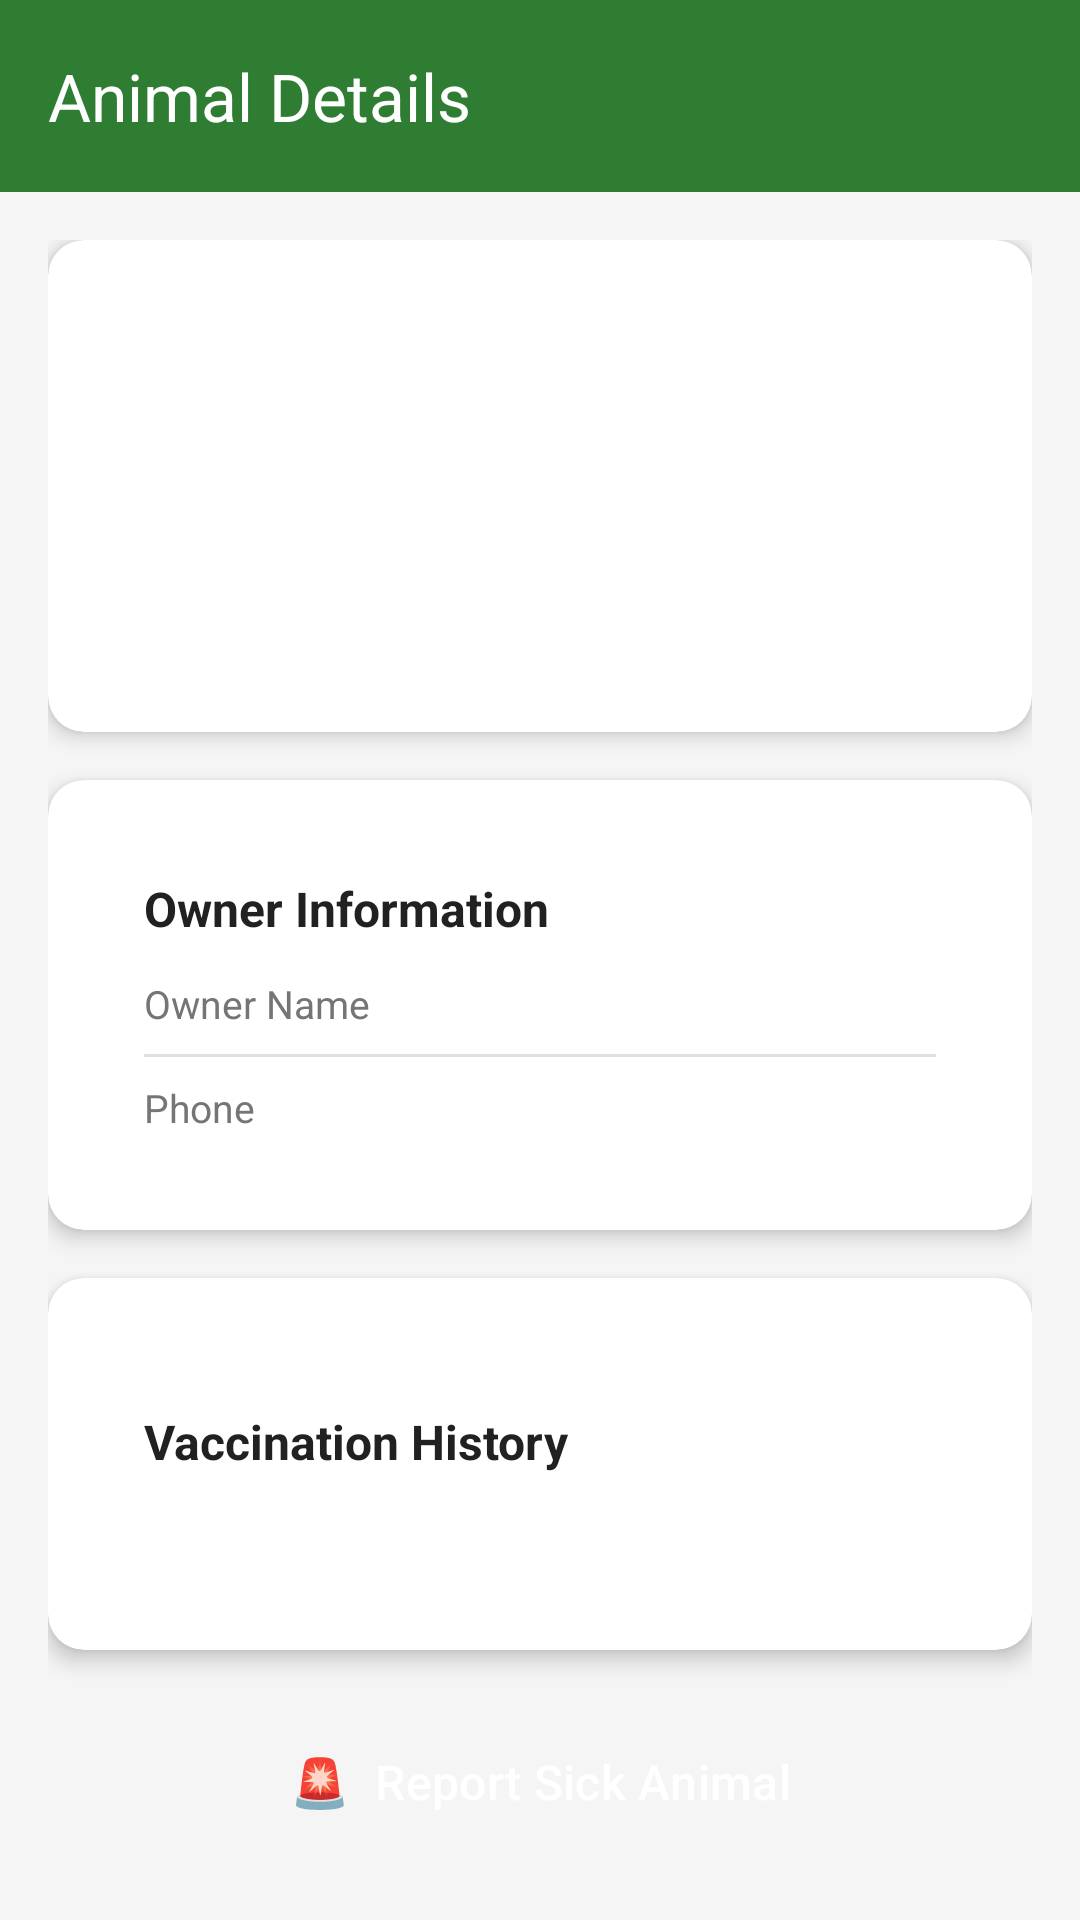

Write the Android layout XML for this screen, with the resource values it uses.
<!-- AndroidManifest.xml: application theme Theme.GramaVaxi -->
<!-- res/layout/activity_animal_details.xml -->
<?xml version="1.0" encoding="utf-8"?>
<androidx.coordinatorlayout.widget.CoordinatorLayout
    xmlns:android="http://schemas.android.com/apk/res/android"
    xmlns:app="http://schemas.android.com/apk/res-auto"
    android:layout_width="match_parent"
    android:layout_height="match_parent"
    android:background="@color/background">

    <com.google.android.material.appbar.AppBarLayout
        android:layout_width="match_parent"
        android:layout_height="wrap_content"
        android:background="@color/primary">

        <com.google.android.material.appbar.MaterialToolbar
            android:id="@+id/toolbar"
            android:layout_width="match_parent"
            android:layout_height="?attr/actionBarSize"
            android:background="@color/primary"
            app:title="Animal Details"
            app:titleTextColor="@color/text_white"
            app:navigationIcon="@drawable/ic_back"
            app:navigationIconTint="@color/white"/>

    </com.google.android.material.appbar.AppBarLayout>

    <androidx.core.widget.NestedScrollView
        android:layout_width="match_parent"
        android:layout_height="match_parent"
        app:layout_behavior="@string/appbar_scrolling_view_behavior">

        <LinearLayout
            android:layout_width="match_parent"
            android:layout_height="wrap_content"
            android:orientation="vertical"
            android:padding="16dp">

            
            <com.google.android.material.card.MaterialCardView
                style="@style/CardStyle"
                android:layout_width="match_parent"
                android:layout_height="wrap_content"
                android:layout_marginBottom="16dp">

                <LinearLayout
                    android:layout_width="match_parent"
                    android:layout_height="wrap_content"
                    android:orientation="horizontal"
                    android:padding="16dp">

                    <com.google.android.material.imageview.ShapeableImageView
                        android:id="@+id/ivAnimalPhoto"
                        android:layout_width="100dp"
                        android:layout_height="100dp"
                        android:scaleType="centerCrop"
                        android:src="@drawable/ic_sheep"
                        app:shapeAppearanceOverlay="@style/RoundedImageView"/>

                    <LinearLayout
                        android:layout_width="0dp"
                        android:layout_height="wrap_content"
                        android:layout_weight="1"
                        android:orientation="vertical"
                        android:layout_marginStart="16dp"
                        android:layout_gravity="center_vertical">

                        <TextView
                            android:id="@+id/tvAnimalName"
                            android:layout_width="wrap_content"
                            android:layout_height="wrap_content"
                            android:textSize="22sp"
                            android:textStyle="bold"
                            android:textColor="@color/text_primary"/>

                        <TextView
                            android:id="@+id/tvAnimalType"
                            android:layout_width="wrap_content"
                            android:layout_height="wrap_content"
                            android:textSize="16sp"
                            android:textColor="@color/text_secondary"
                            android:layout_marginTop="4dp"/>

                        <TextView
                            android:id="@+id/tvTagNumber"
                            android:layout_width="wrap_content"
                            android:layout_height="wrap_content"
                            android:textSize="13sp"
                            android:textColor="@color/primary"
                            android:layout_marginTop="4dp"/>

                        <TextView
                            android:id="@+id/tvAge"
                            android:layout_width="wrap_content"
                            android:layout_height="wrap_content"
                            android:textSize="13sp"
                            android:textColor="@color/text_secondary"
                            android:layout_marginTop="2dp"/>

                    </LinearLayout>

                </LinearLayout>

            </com.google.android.material.card.MaterialCardView>

            
            <com.google.android.material.card.MaterialCardView
                style="@style/CardStyle"
                android:layout_width="match_parent"
                android:layout_height="wrap_content"
                android:layout_marginBottom="16dp">

                <LinearLayout
                    android:layout_width="match_parent"
                    android:layout_height="wrap_content"
                    android:orientation="vertical"
                    android:padding="16dp">

                    <TextView
                        android:layout_width="wrap_content"
                        android:layout_height="wrap_content"
                        android:text="Owner Information"
                        android:textSize="16sp"
                        android:textStyle="bold"
                        android:textColor="@color/text_primary"
                        android:layout_marginBottom="12dp"/>

                    <LinearLayout
                        android:layout_width="match_parent"
                        android:layout_height="wrap_content"
                        android:orientation="horizontal">

                        <TextView
                            android:layout_width="0dp"
                            android:layout_height="wrap_content"
                            android:layout_weight="1"
                            android:text="Owner Name"
                            android:textSize="13sp"
                            android:textColor="@color/text_secondary"/>

                        <TextView
                            android:id="@+id/tvOwnerName"
                            android:layout_width="0dp"
                            android:layout_height="wrap_content"
                            android:layout_weight="1"
                            android:textSize="13sp"
                            android:textStyle="bold"
                            android:textColor="@color/text_primary"/>
                    </LinearLayout>

                    <View
                        android:layout_width="match_parent"
                        android:layout_height="1dp"
                        android:background="@color/divider"
                        android:layout_marginVertical="8dp"/>

                    <LinearLayout
                        android:layout_width="match_parent"
                        android:layout_height="wrap_content"
                        android:orientation="horizontal">

                        <TextView
                            android:layout_width="0dp"
                            android:layout_height="wrap_content"
                            android:layout_weight="1"
                            android:text="Phone"
                            android:textSize="13sp"
                            android:textColor="@color/text_secondary"/>

                        <TextView
                            android:id="@+id/tvOwnerPhone"
                            android:layout_width="0dp"
                            android:layout_height="wrap_content"
                            android:layout_weight="1"
                            android:textSize="13sp"
                            android:textStyle="bold"
                            android:textColor="@color/primary"/>
                    </LinearLayout>

                </LinearLayout>

            </com.google.android.material.card.MaterialCardView>

            
            <com.google.android.material.card.MaterialCardView
                style="@style/CardStyle"
                android:layout_width="match_parent"
                android:layout_height="wrap_content"
                android:layout_marginBottom="16dp">

                <LinearLayout
                    android:layout_width="match_parent"
                    android:layout_height="wrap_content"
                    android:orientation="vertical"
                    android:padding="16dp">

                    <LinearLayout
                        android:layout_width="match_parent"
                        android:layout_height="wrap_content"
                        android:orientation="horizontal"
                        android:layout_marginBottom="12dp">

                        <TextView
                            android:layout_width="0dp"
                            android:layout_height="wrap_content"
                            android:layout_weight="1"
                            android:text="@string/vaccination_history"
                            android:textSize="16sp"
                            android:textStyle="bold"
                            android:textColor="@color/text_primary"/>

                        <Button
                            android:id="@+id/btnAddVaccination"
                            style="@style/PrimaryButton"
                            android:layout_width="wrap_content"
                            android:layout_height="wrap_content"
                            android:text="+ Add"
                            android:textSize="12sp"
                            android:paddingStart="12dp"
                            android:paddingEnd="12dp"
                            android:paddingTop="6dp"
                            android:paddingBottom="6dp"/>

                    </LinearLayout>

                    <androidx.recyclerview.widget.RecyclerView
                        android:id="@+id/recyclerViewVaccinations"
                        android:layout_width="match_parent"
                        android:layout_height="wrap_content"
                        android:nestedScrollingEnabled="false"/>

                    <TextView
                        android:id="@+id/tvNoVaccinations"
                        android:layout_width="match_parent"
                        android:layout_height="wrap_content"
                        android:text="No vaccination records yet"
                        android:textColor="@color/text_secondary"
                        android:gravity="center"
                        android:padding="16dp"
                        android:visibility="gone"/>

                </LinearLayout>

            </com.google.android.material.card.MaterialCardView>

            
            <Button
                android:id="@+id/btnReportDisease"
                style="@style/PrimaryButton"
                android:layout_width="match_parent"
                android:layout_height="56dp"
                android:text="🚨  Report Sick Animal"
                android:backgroundTint="@color/error"
                android:textSize="16sp"/>

        </LinearLayout>

    </androidx.core.widget.NestedScrollView>

</androidx.coordinatorlayout.widget.CoordinatorLayout>
<!-- resources referenced by this layout -->
<resources>
  <color name="background">#F5F5F5</color>
  <color name="divider">#E0E0E0</color>
  <color name="error">#F44336</color>
  <color name="primary">#2E7D32</color>
  <color name="text_primary">#212121</color>
  <color name="text_secondary">#757575</color>
  <color name="text_white">#FFFFFF</color>
  <color name="white">#FFFFFF</color>
  <string name="vaccination_history">Vaccination History</string>
  <style name="CardStyle" parent="Widget.Material3.CardView.Elevated">
          <item name="cardCornerRadius">12dp</item>
          <item name="cardElevation">4dp</item>
          <item name="cardBackgroundColor">@color/card_background</item>
          <item name="contentPadding">16dp</item>
      </style>
  <style name="PrimaryButton" parent="Widget.Material3.Button">
          <item name="android:backgroundTint">@color/primary</item>
          <item name="android:textColor">@color/text_white</item>
          <item name="android:paddingStart">24dp</item>
          <item name="android:paddingEnd">24dp</item>
          <item name="android:paddingTop">12dp</item>
          <item name="android:paddingBottom">12dp</item>
          <item name="cornerRadius">8dp</item>
          <item name="android:textSize">16sp</item>
          <item name="android:textAllCaps">false</item>
      </style>
  <style name="RoundedImageView">
          <item name="cornerFamily">rounded</item>
          <item name="cornerSize">12dp</item>
      </style>
  <style name="Theme.GramaVaxi" parent="Base.Theme.GramaVaxi" />
  <color name="card_background">#FFFFFF</color>
  <style name="Base.Theme.GramaVaxi" parent="Theme.Material3.Light.NoActionBar">
          <item name="colorPrimary">@color/primary</item>
          <item name="colorPrimaryDark">@color/primary_dark</item>
          <item name="colorAccent">@color/accent</item>
          <item name="android:windowBackground">@color/background</item>
          <item name="android:statusBarColor">@color/primary_dark</item>
          <item name="android:navigationBarColor">@color/surface</item>
          <item name="android:textColorPrimary">@color/text_primary</item>
          <item name="android:textColorSecondary">@color/text_secondary</item>
          <item name="android:textColorHint">@color/text_hint</item>
      </style>
  <color name="primary_dark">#1B5E20</color>
  <color name="accent">#FF6F00</color>
  <color name="surface">#FFFFFF</color>
  <color name="text_hint">#BDBDBD</color>
</resources>
